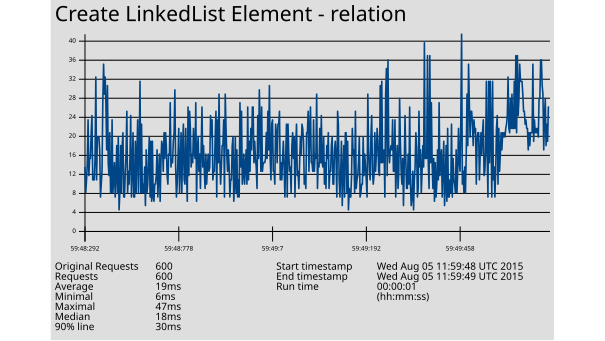

Data behind this chart, as committed beside it:
1438775988292, 16, Create LinkedList Element - relation, 200, OK, Thread Group: LinkedList - relations 12-…, text, true, , 222, 4, 4, http://172.31.8.205:27474/db/data/transa…, , 16, ISO-8859-1, 1, 0, 985aa859d74d, 0
1438775988308, 10, Create LinkedList Element - relation, 200, OK, Thread Group: LinkedList - relations 12-…, text, true, , 222, 4, 4, http://172.31.8.205:27474/db/data/transa…, , 10, ISO-8859-1, 1, 0, 985aa859d74d, 0
1438775988308, 13, Create LinkedList Element - relation, 200, OK, Thread Group: LinkedList - relations 12-…, text, true, , 222, 4, 4, http://172.31.8.205:27474/db/data/transa…, , 13, ISO-8859-1, 1, 0, 985aa859d74d, 0
1438775988311, 17, Create LinkedList Element - relation, 200, OK, Thread Group: LinkedList - relations 12-…, text, true, , 222, 4, 4, http://172.31.8.205:27474/db/data/transa…, , 17, ISO-8859-1, 1, 0, 985aa859d74d, 0
1438775988312, 27, Create LinkedList Element - relation, 200, OK, Thread Group: LinkedList - relations 12-…, text, true, , 222, 4, 4, http://172.31.8.205:27474/db/data/transa…, , 27, ISO-8859-1, 1, 0, 985aa859d74d, 0
1438775988318, 14, Create LinkedList Element - relation, 200, OK, Thread Group: LinkedList - relations 12-…, text, true, , 222, 4, 4, http://172.31.8.205:27474/db/data/transa…, , 14, ISO-8859-1, 1, 0, 985aa859d74d, 0
1438775988322, 18, Create LinkedList Element - relation, 200, OK, Thread Group: LinkedList - relations 12-…, text, true, , 222, 4, 4, http://172.31.8.205:27474/db/data/transa…, , 18, ISO-8859-1, 1, 0, 985aa859d74d, 0
1438775988328, 18, Create LinkedList Element - relation, 200, OK, Thread Group: LinkedList - relations 12-…, text, true, , 222, 4, 4, http://172.31.8.205:27474/db/data/transa…, , 18, ISO-8859-1, 1, 0, 985aa859d74d, 0
1438775988332, 24, Create LinkedList Element - relation, 200, OK, Thread Group: LinkedList - relations 12-…, text, true, , 222, 4, 4, http://172.31.8.205:27474/db/data/transa…, , 24, ISO-8859-1, 1, 0, 985aa859d74d, 0
1438775988339, 28, Create LinkedList Element - relation, 200, OK, Thread Group: LinkedList - relations 12-…, text, true, , 222, 4, 4, http://172.31.8.205:27474/db/data/transa…, , 28, ISO-8859-1, 1, 0, 985aa859d74d, 0
1438775988340, 13, Create LinkedList Element - relation, 200, OK, Thread Group: LinkedList - relations 12-…, text, true, , 222, 4, 4, http://172.31.8.205:27474/db/data/transa…, , 13, ISO-8859-1, 1, 0, 985aa859d74d, 0
1438775988346, 13, Create LinkedList Element - relation, 200, OK, Thread Group: LinkedList - relations 12-…, text, true, , 222, 4, 4, http://172.31.8.205:27474/db/data/transa…, , 13, ISO-8859-1, 1, 0, 985aa859d74d, 0
1438775988353, 13, Create LinkedList Element - relation, 200, OK, Thread Group: LinkedList - relations 12-…, text, true, , 222, 4, 4, http://172.31.8.205:27474/db/data/transa…, , 13, ISO-8859-1, 1, 0, 985aa859d74d, 0
1438775988356, 18, Create LinkedList Element - relation, 200, OK, Thread Group: LinkedList - relations 12-…, text, true, , 222, 4, 4, http://172.31.8.205:27474/db/data/transa…, , 18, ISO-8859-1, 1, 0, 985aa859d74d, 0
1438775988360, 37, Create LinkedList Element - relation, 200, OK, Thread Group: LinkedList - relations 12-…, text, true, , 222, 4, 4, http://172.31.8.205:27474/db/data/transa…, , 37, ISO-8859-1, 1, 0, 985aa859d74d, 0
1438775988367, 13, Create LinkedList Element - relation, 200, OK, Thread Group: LinkedList - relations 12-…, text, true, , 222, 4, 4, http://172.31.8.205:27474/db/data/transa…, , 13, ISO-8859-1, 1, 0, 985aa859d74d, 0
1438775988367, 23, Create LinkedList Element - relation, 200, OK, Thread Group: LinkedList - relations 12-…, text, true, , 222, 4, 4, http://172.31.8.205:27474/db/data/transa…, , 23, ISO-8859-1, 1, 0, 985aa859d74d, 0
1438775988374, 23, Create LinkedList Element - relation, 200, OK, Thread Group: LinkedList - relations 12-…, text, true, , 222, 4, 4, http://172.31.8.205:27474/db/data/transa…, , 23, ISO-8859-1, 1, 0, 985aa859d74d, 0
1438775988380, 23, Create LinkedList Element - relation, 200, OK, Thread Group: LinkedList - relations 12-…, text, true, , 222, 4, 4, http://172.31.8.205:27474/db/data/transa…, , 23, ISO-8859-1, 1, 0, 985aa859d74d, 0
1438775988390, 20, Create LinkedList Element - relation, 200, OK, Thread Group: LinkedList - relations 12-…, text, true, , 222, 4, 4, http://172.31.8.205:27474/db/data/transa…, , 20, ISO-8859-1, 1, 0, 985aa859d74d, 0
1438775988429, 9, Create LinkedList Element - relation, 200, OK, Thread Group: LinkedList - relations 12-…, text, true, , 222, 4, 4, http://172.31.8.205:27474/db/data/transa…, , 9, ISO-8859-1, 1, 0, 985aa859d74d, 0
1438775988434, 12, Create LinkedList Element - relation, 200, OK, Thread Group: LinkedList - relations 12-…, text, true, , 222, 4, 4, http://172.31.8.205:27474/db/data/transa…, , 12, ISO-8859-1, 1, 0, 985aa859d74d, 0
1438775988438, 15, Create LinkedList Element - relation, 200, OK, Thread Group: LinkedList - relations 12-…, text, true, , 222, 4, 4, http://172.31.8.205:27474/db/data/transa…, , 15, ISO-8859-1, 1, 0, 985aa859d74d, 0
1438775988445, 31, Create LinkedList Element - relation, 200, OK, Thread Group: LinkedList - relations 12-…, text, true, , 222, 4, 4, http://172.31.8.205:27474/db/data/transa…, , 31, ISO-8859-1, 1, 0, 985aa859d74d, 0
1438775988446, 40, Create LinkedList Element - relation, 200, OK, Thread Group: LinkedList - relations 12-…, text, true, , 222, 4, 4, http://172.31.8.205:27474/db/data/transa…, , 40, ISO-8859-1, 1, 0, 985aa859d74d, 0
1438775988447, 33, Create LinkedList Element - relation, 200, OK, Thread Group: LinkedList - relations 12-…, text, true, , 222, 4, 4, http://172.31.8.205:27474/db/data/transa…, , 32, ISO-8859-1, 1, 0, 985aa859d74d, 0
1438775988453, 37, Create LinkedList Element - relation, 200, OK, Thread Group: LinkedList - relations 12-…, text, true, , 222, 4, 4, http://172.31.8.205:27474/db/data/transa…, , 37, ISO-8859-1, 1, 0, 985aa859d74d, 0
1438775988476, 31, Create LinkedList Element - relation, 200, OK, Thread Group: LinkedList - relations 12-…, text, true, , 222, 4, 4, http://172.31.8.205:27474/db/data/transa…, , 31, ISO-8859-1, 1, 0, 985aa859d74d, 0
1438775988480, 20, Create LinkedList Element - relation, 200, OK, Thread Group: LinkedList - relations 12-…, text, true, , 222, 4, 4, http://172.31.8.205:27474/db/data/transa…, , 20, ISO-8859-1, 1, 0, 985aa859d74d, 0
1438775988486, 35, Create LinkedList Element - relation, 200, OK, Thread Group: LinkedList - relations 12-…, text, true, , 222, 4, 4, http://172.31.8.205:27474/db/data/transa…, , 35, ISO-8859-1, 1, 0, 985aa859d74d, 0
1438775988490, 17, Create LinkedList Element - relation, 200, OK, Thread Group: LinkedList - relations 12-…, text, true, , 222, 4, 4, http://172.31.8.205:27474/db/data/transa…, , 17, ISO-8859-1, 1, 0, 985aa859d74d, 0
1438775988500, 14, Create LinkedList Element - relation, 200, OK, Thread Group: LinkedList - relations 12-…, text, true, , 222, 4, 4, http://172.31.8.205:27474/db/data/transa…, , 14, ISO-8859-1, 1, 0, 985aa859d74d, 0
1438775988507, 24, Create LinkedList Element - relation, 200, OK, Thread Group: LinkedList - relations 12-…, text, true, , 222, 4, 4, http://172.31.8.205:27474/db/data/transa…, , 24, ISO-8859-1, 1, 0, 985aa859d74d, 0
1438775988508, 10, Create LinkedList Element - relation, 200, OK, Thread Group: LinkedList - relations 12-…, text, true, , 222, 4, 4, http://172.31.8.205:27474/db/data/transa…, , 10, ISO-8859-1, 1, 0, 985aa859d74d, 0
1438775988515, 10, Create LinkedList Element - relation, 200, OK, Thread Group: LinkedList - relations 12-…, text, true, , 222, 4, 4, http://172.31.8.205:27474/db/data/transa…, , 10, ISO-8859-1, 1, 0, 985aa859d74d, 0
1438775988518, 27, Create LinkedList Element - relation, 200, OK, Thread Group: LinkedList - relations 12-…, text, true, , 222, 4, 4, http://172.31.8.205:27474/db/data/transa…, , 26, ISO-8859-1, 1, 0, 985aa859d74d, 0
1438775988522, 10, Create LinkedList Element - relation, 200, OK, Thread Group: LinkedList - relations 12-…, text, true, , 222, 4, 4, http://172.31.8.205:27474/db/data/transa…, , 10, ISO-8859-1, 1, 0, 985aa859d74d, 0
1438775988525, 13, Create LinkedList Element - relation, 200, OK, Thread Group: LinkedList - relations 12-…, text, true, , 222, 4, 4, http://172.31.8.205:27474/db/data/transa…, , 13, ISO-8859-1, 1, 0, 985aa859d74d, 0
1438775988531, 17, Create LinkedList Element - relation, 200, OK, Thread Group: LinkedList - relations 12-…, text, true, , 222, 4, 4, http://172.31.8.205:27474/db/data/transa…, , 17, ISO-8859-1, 1, 0, 985aa859d74d, 0
1438775988532, 9, Create LinkedList Element - relation, 200, OK, Thread Group: LinkedList - relations 12-…, text, true, , 222, 4, 4, http://172.31.8.205:27474/db/data/transa…, , 9, ISO-8859-1, 1, 0, 985aa859d74d, 0
1438775988538, 14, Create LinkedList Element - relation, 200, OK, Thread Group: LinkedList - relations 12-…, text, true, , 222, 4, 4, http://172.31.8.205:27474/db/data/transa…, , 14, ISO-8859-1, 1, 0, 985aa859d74d, 0
1438775988541, 21, Create LinkedList Element - relation, 200, OK, Thread Group: LinkedList - relations 12-…, text, true, , 222, 4, 4, http://172.31.8.205:27474/db/data/transa…, , 21, ISO-8859-1, 1, 0, 985aa859d74d, 0
1438775988545, 10, Create LinkedList Element - relation, 200, OK, Thread Group: LinkedList - relations 12-…, text, true, , 222, 4, 4, http://172.31.8.205:27474/db/data/transa…, , 10, ISO-8859-1, 1, 0, 985aa859d74d, 0
1438775988548, 23, Create LinkedList Element - relation, 200, OK, Thread Group: LinkedList - relations 12-…, text, true, , 222, 4, 4, http://172.31.8.205:27474/db/data/transa…, , 23, ISO-8859-1, 1, 0, 985aa859d74d, 0
1438775988552, 6, Create LinkedList Element - relation, 200, OK, Thread Group: LinkedList - relations 12-…, text, true, , 222, 4, 4, http://172.31.8.205:27474/db/data/transa…, , 6, ISO-8859-1, 1, 0, 985aa859d74d, 0
1438775988555, 10, Create LinkedList Element - relation, 200, OK, Thread Group: LinkedList - relations 12-…, text, true, , 222, 4, 4, http://172.31.8.205:27474/db/data/transa…, , 10, ISO-8859-1, 1, 0, 985aa859d74d, 0
1438775988559, 21, Create LinkedList Element - relation, 200, OK, Thread Group: LinkedList - relations 12-…, text, true, , 222, 4, 4, http://172.31.8.205:27474/db/data/transa…, , 21, ISO-8859-1, 1, 0, 985aa859d74d, 0
1438775988562, 10, Create LinkedList Element - relation, 200, OK, Thread Group: LinkedList - relations 12-…, text, true, , 222, 4, 4, http://172.31.8.205:27474/db/data/transa…, , 10, ISO-8859-1, 1, 0, 985aa859d74d, 0
1438775988565, 21, Create LinkedList Element - relation, 200, OK, Thread Group: LinkedList - relations 12-…, text, true, , 222, 4, 4, http://172.31.8.205:27474/db/data/transa…, , 21, ISO-8859-1, 1, 0, 985aa859d74d, 0
1438775988571, 24, Create LinkedList Element - relation, 200, OK, Thread Group: LinkedList - relations 12-…, text, true, , 222, 4, 4, http://172.31.8.205:27474/db/data/transa…, , 24, ISO-8859-1, 1, 0, 985aa859d74d, 0
1438775988572, 9, Create LinkedList Element - relation, 200, OK, Thread Group: LinkedList - relations 12-…, text, true, , 222, 4, 4, http://172.31.8.205:27474/db/data/transa…, , 8, ISO-8859-1, 1, 0, 985aa859d74d, 0
1438775988580, 9, Create LinkedList Element - relation, 200, OK, Thread Group: LinkedList - relations 12-…, text, true, , 222, 4, 4, http://172.31.8.205:27474/db/data/transa…, , 9, ISO-8859-1, 1, 0, 985aa859d74d, 0
1438775988581, 15, Create LinkedList Element - relation, 200, OK, Thread Group: LinkedList - relations 12-…, text, true, , 222, 4, 4, http://172.31.8.205:27474/db/data/transa…, , 15, ISO-8859-1, 1, 0, 985aa859d74d, 0
1438775988586, 19, Create LinkedList Element - relation, 200, OK, Thread Group: LinkedList - relations 12-…, text, true, , 222, 4, 4, http://172.31.8.205:27474/db/data/transa…, , 19, ISO-8859-1, 1, 0, 985aa859d74d, 0
1438775988589, 29, Create LinkedList Element - relation, 200, OK, Thread Group: LinkedList - relations 12-…, text, true, , 222, 4, 4, http://172.31.8.205:27474/db/data/transa…, , 29, ISO-8859-1, 1, 0, 985aa859d74d, 0
1438775988595, 10, Create LinkedList Element - relation, 200, OK, Thread Group: LinkedList - relations 12-…, text, true, , 222, 4, 4, http://172.31.8.205:27474/db/data/transa…, , 10, ISO-8859-1, 1, 0, 985aa859d74d, 0
1438775988596, 15, Create LinkedList Element - relation, 200, OK, Thread Group: LinkedList - relations 12-…, text, true, , 222, 4, 4, http://172.31.8.205:27474/db/data/transa…, , 15, ISO-8859-1, 1, 0, 985aa859d74d, 0
1438775988605, 12, Create LinkedList Element - relation, 200, OK, Thread Group: LinkedList - relations 12-…, text, true, , 222, 4, 4, http://172.31.8.205:27474/db/data/transa…, , 12, ISO-8859-1, 1, 0, 985aa859d74d, 0
1438775988605, 18, Create LinkedList Element - relation, 200, OK, Thread Group: LinkedList - relations 12-…, text, true, , 222, 4, 4, http://172.31.8.205:27474/db/data/transa…, , 18, ISO-8859-1, 1, 0, 985aa859d74d, 0
1438775988611, 28, Create LinkedList Element - relation, 200, OK, Thread Group: LinkedList - relations 12-…, text, true, , 222, 4, 4, http://172.31.8.205:27474/db/data/transa…, , 28, ISO-8859-1, 1, 0, 985aa859d74d, 0
1438775988617, 9, Create LinkedList Element - relation, 200, OK, Thread Group: LinkedList - relations 12-…, text, true, , 222, 4, 4, http://172.31.8.205:27474/db/data/transa…, , 9, ISO-8859-1, 1, 0, 985aa859d74d, 0
... 539 more rows
